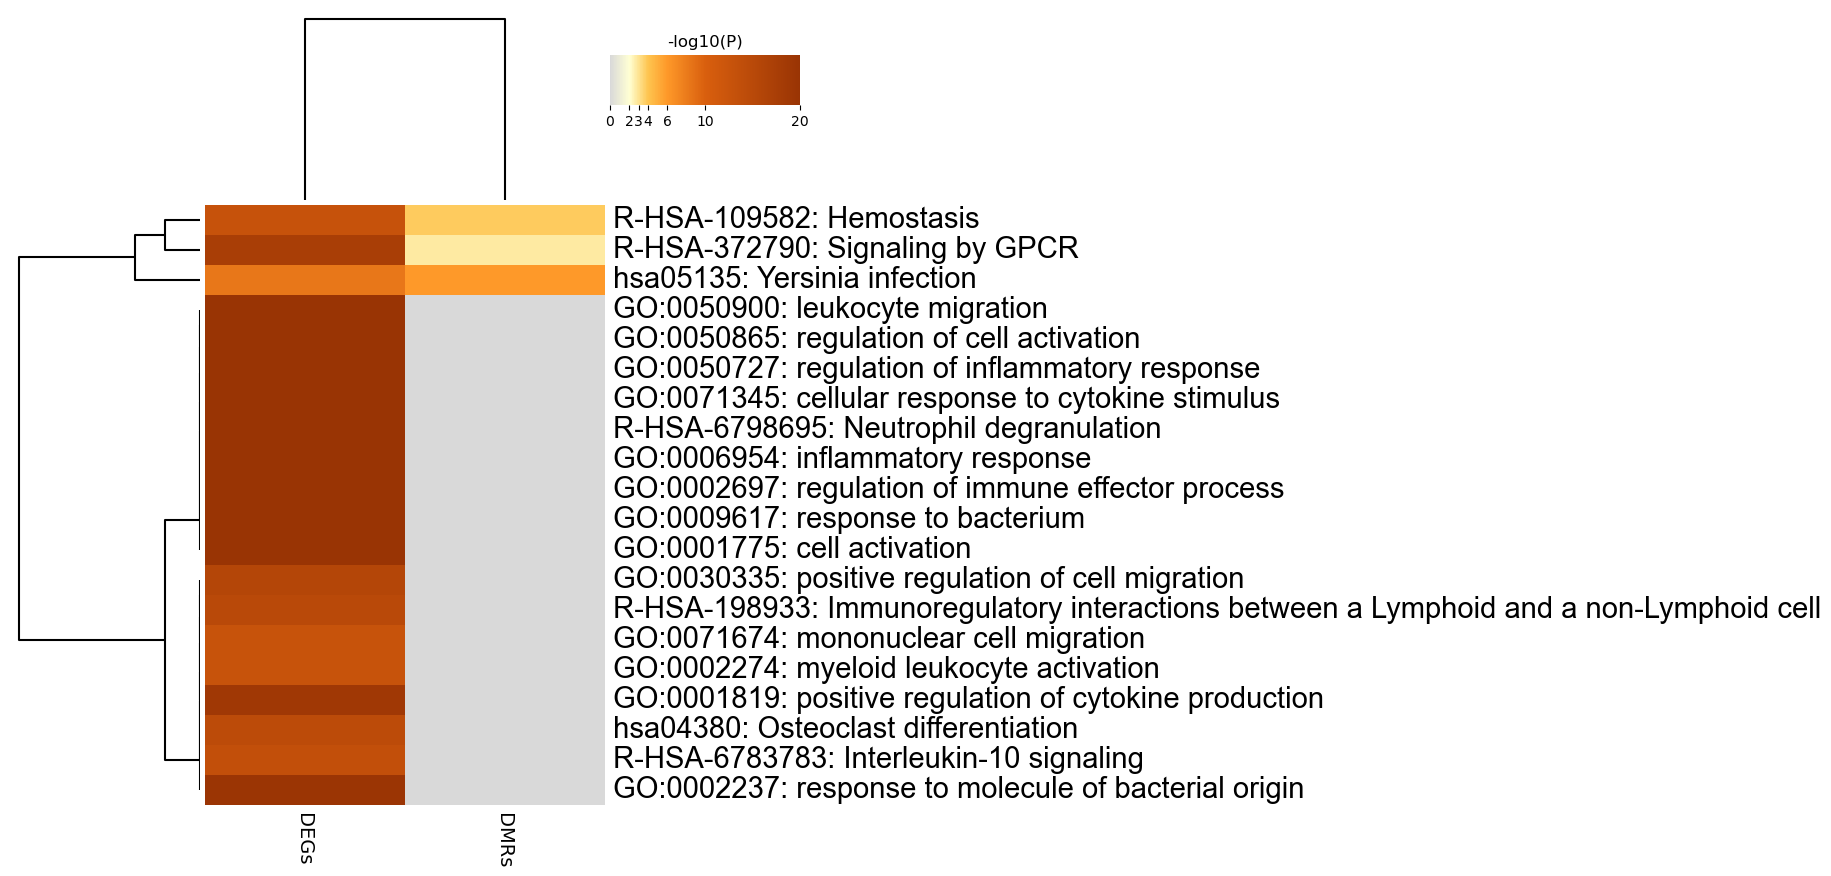

Values plotted in this chart, from the file beside it:
GO, Description, _LogP_DEGs, _LogP_DMRs
R-HSA-109582, Hemostasis, -12.83, -3.827
R-HSA-372790, Signaling by GPCR, -17.47, -2.753
hsa05135, Yersinia infection, -8.338, -5.956
GO:0050900, leukocyte migration, -26.24, 0.0
GO:0050865, regulation of cell activation, -22.52, 0.0
GO:0050727, regulation of inflammatory response, -23.2, 0.0
GO:0071345, cellular response to cytokine stimulus, -22.25, 0.0
R-HSA-6798695, Neutrophil degranulation, -57.08, 0.0
GO:0006954, inflammatory response, -45.34, 0.0
GO:0002697, regulation of immune effector process, -21.8, 0.0
GO:0009617, response to bacterium, -27.15, 0.0
GO:0001775, cell activation, -20.83, 0.0
GO:0030335, positive regulation of cell migration, -15.63, 0.0
R-HSA-198933, Immunoregulatory interactions between a …, -14.96, 0.0
GO:0071674, mononuclear cell migration, -12.74, 0.0
GO:0002274, myeloid leukocyte activation, -12.69, 0.0
GO:0001819, positive regulation of cytokine producti…, -18.9, 0.0
hsa04380, Osteoclast differentiation, -14.39, 0.0
R-HSA-6783783, Interleukin-10 signaling, -13.55, 0.0
GO:0002237, response to molecule of bacterial origin, -19.65, 0.0
